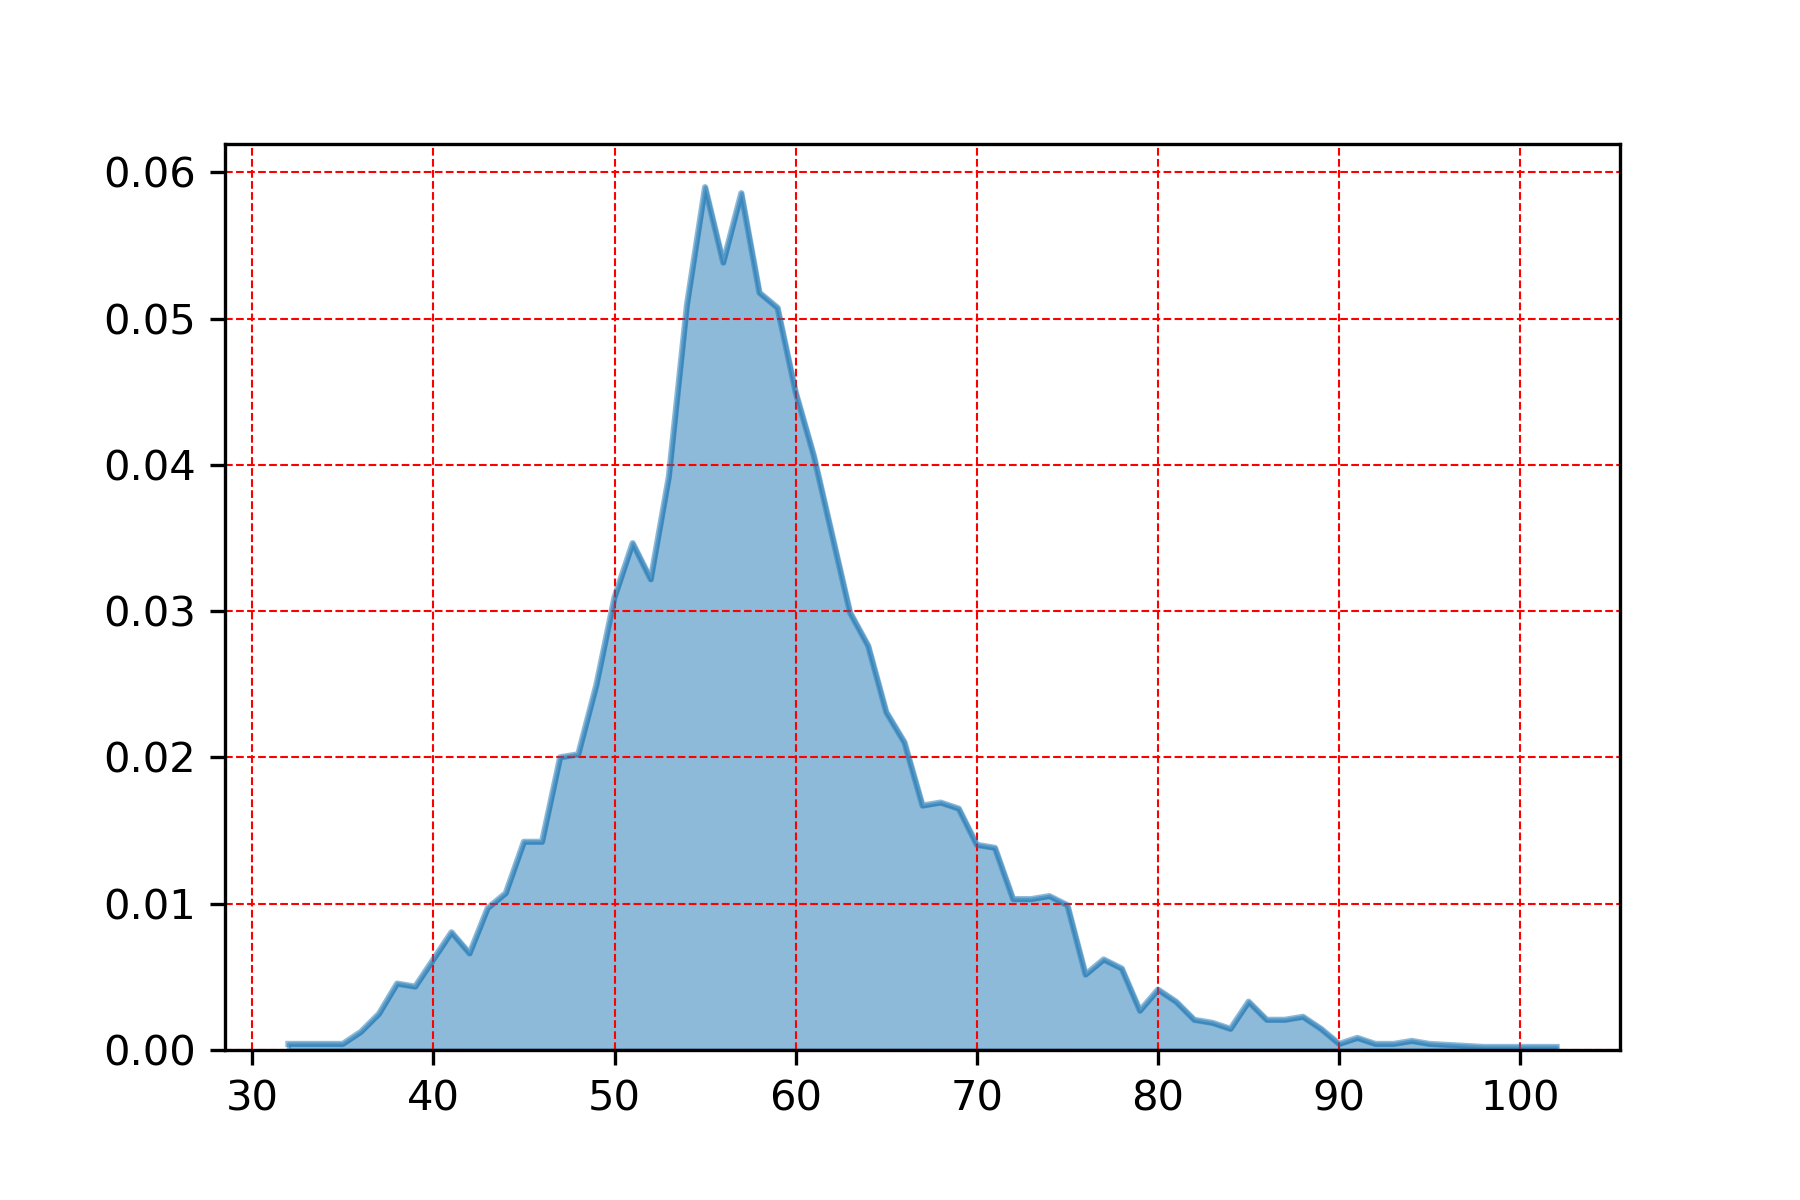

Data behind this chart, as committed beside it:
, temp
55, 0.05898
57, 0.05857
56, 0.05383
58, 0.05176
54, 0.05094
59, 0.05073
60, 0.04496
61, 0.04063
53, 0.03918
62, 0.03527
51, 0.03465
52, 0.03217
50, 0.03093
63, 0.0299
64, 0.02763
49, 0.02495
65, 0.0231
66, 0.02104
48, 0.02021
47, 0.02
68, 0.01691
67, 0.0167
69, 0.0165
45, 0.01423
46, 0.01423
70, 0.01402
71, 0.01382
44, 0.01072
74, 0.01052
73, 0.01031
72, 0.01031
75, 0.009899
43, 0.009693
41, 0.008043
42, 0.006599
40, 0.006187
77, 0.006187
78, 0.005568
76, 0.005156
38, 0.004537
39, 0.004331
80, 0.004125
81, 0.0033
85, 0.0033
79, 0.002681
37, 0.002475
88, 0.002269
82, 0.002062
86, 0.002062
87, 0.002062
83, 0.001856
89, 0.001444
84, 0.001444
36, 0.001237
91, 0.0008249
94, 0.0006187
34, 0.0004125
32, 0.0004125
92, 0.0004125
33, 0.0004125
... 9 more rows
